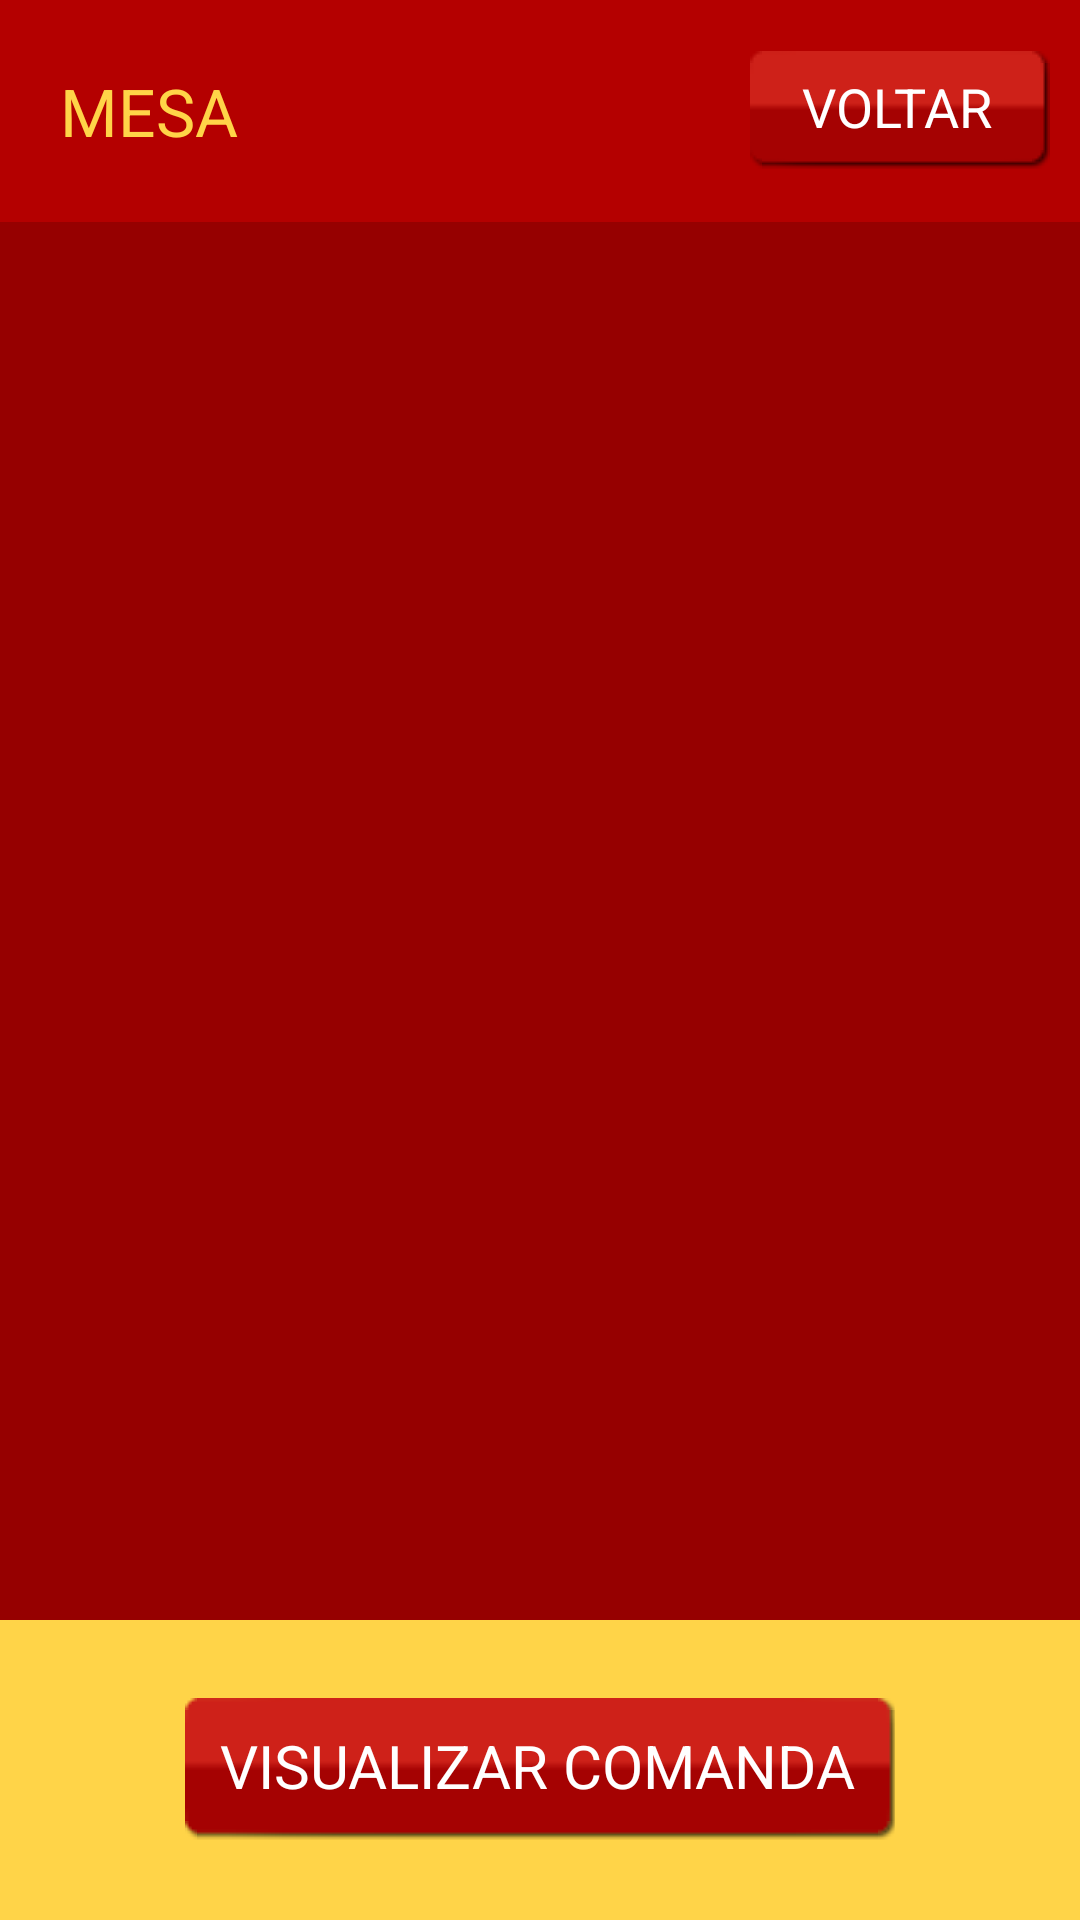

Layout XML and referenced resources for this Android screen:
<!-- AndroidManifest.xml: application theme AppTheme -->
<!-- res/layout/mostrar_categoria.xml -->
<?xml version="1.0" encoding="utf-8"?>
<LinearLayout xmlns:android="http://schemas.android.com/apk/res/android"
    xmlns:app="http://schemas.android.com/apk/res-auto"
    xmlns:tools="http://schemas.android.com/tools"
    android:layout_width="match_parent"
    android:layout_height="match_parent"
    android:background="@color/colorPrimary"
    android:orientation="vertical">

    <android.support.constraint.ConstraintLayout
        android:layout_width="match_parent"
        android:layout_height="74dp"
        android:layout_weight="0"
        android:background="@color/colorPrimary"
        android:gravity="center"
        android:orientation="horizontal">


        <TextView
            android:id="@+id/lblTitulo"
            android:layout_width="wrap_content"
            android:layout_height="wrap_content"
            android:layout_margin="20dp"
            android:layout_marginBottom="8dp"
            android:layout_marginStart="16dp"
            android:layout_marginTop="8dp"
            android:text="@string/mesa"
            android:textAlignment="textStart"
            android:textAllCaps="true"
            android:textColor="@color/colorAccent"
            android:textSize="22sp"
            app:layout_constraintBottom_toBottomOf="parent"
            app:layout_constraintStart_toStartOf="parent"
            app:layout_constraintTop_toTopOf="parent" />

        <Button
            android:id="@+id/btnVoltar"
            style="@style/btn_style"
            android:layout_width="100dp"
            android:layout_height="40dp"
            android:layout_marginBottom="8dp"
            android:layout_marginEnd="16dp"
            android:layout_marginTop="8dp"
            android:textSize="18sp"
            android:fontFamily="sans-serif"
            android:text="@string/voltar"
            app:layout_constraintBottom_toBottomOf="parent"
            app:layout_constraintEnd_toEndOf="parent"
            app:layout_constraintTop_toTopOf="parent" />
    </android.support.constraint.ConstraintLayout>

    <LinearLayout
        android:layout_width="match_parent"
        android:layout_height="498dp"
        android:layout_weight="1"
        android:background="@color/colorPrimaryDark"
        android:gravity="center_vertical|center_horizontal"
        android:orientation="vertical"
        android:padding="20dp">

        <ListView
            android:id="@+id/listViewCategorias"
            android:layout_width="match_parent"
            android:layout_height="match_parent"
            android:cacheColorHint="@color/colorWhite" />
    </LinearLayout>

    <LinearLayout
        android:layout_width="match_parent"
        android:layout_height="100dp"
        android:layout_weight="0"
        android:background="@color/colorAccent"
        android:gravity="center_vertical|center_horizontal"
        android:orientation="vertical"
        android:padding="10dp">

        <Button
            android:id="@+id/btnVisualizarComanda"
            style="@style/btn_style"
            android:layout_width="wrap_content"
            android:layout_height="wrap_content"
            android:fontFamily="sans-serif"
            android:text="@string/visualizar_comanda"
            android:textSize="20sp" />
    </LinearLayout>

</LinearLayout>
<!-- resources referenced by this layout -->
<resources>
  <color name="colorAccent">#ffd448</color>
  <color name="colorPrimary">#b40000</color>
  <color name="colorPrimaryDark">#960000</color>
  <color name="colorWhite">#ffffff</color>
  <string name="mesa">Mesa</string>
  <string name="visualizar_comanda">Visualizar comanda</string>
  <string name="voltar">Voltar</string>
  <style name="btn_style">
          <item name="android:background">@drawable/btn_bg_scale</item>
          <item name="android:layout_margin">10dp</item>
          <item name="android:ems">10</item>
          <item name="android:textColor">@color/colorWhite</item>
          <item name="android:textSize">22sp</item>
      </style>
  <style name="AppTheme" parent="Theme.AppCompat.Light.NoActionBar">
          
          <item name="colorPrimary">@color/colorPrimary</item>
          <item name="colorPrimaryDark">@color/colorPrimaryDark</item>
          <item name="colorAccent">@color/colorAccent</item>
      </style>
</resources>
